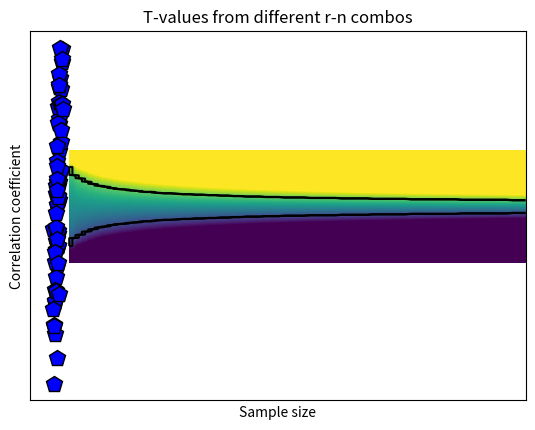

Generate this figure with matplotlib:
# import libraries
import matplotlib.pyplot as plt
import numpy as np
import scipy.stats as stats

## simulate data

N = 66

# generate correlated data
x = np.random.randn(N)
y = x + np.random.randn(N)

# plot the data
plt.plot(x,y,'kp',markerfacecolor='b',markersize=12)
plt.xlabel('Variable X')
plt.ylabel('Variable Y')
plt.xticks([])
plt.yticks([])
plt.show()

## compute covariance

# precompute the means
meanX = np.mean(x)
meanY = np.mean(y)

### the loop method
covar1 = 0
for i in range(N):
    covar1 = covar1 + (x[i]-meanX)*(y[i]-meanY)
    

# and now for the normalization
covar1 = covar1/(N-1)

### the linear algebra method
xCent = x-meanX
yCent = y-meanY
covar2 = np.dot(xCent,yCent) / (N-1)

### the Python method
covar3 = np.cov(np.vstack((x,y)))

print(covar1,covar2,covar3)

## now for correlation

### the long method
corr_num = sum( (x-meanX) * (y-meanY) )
corr_den = sum((x-meanX)**2) * sum((y-meanY)**2)
corr1 = corr_num/np.sqrt(corr_den)


### the Python method
corr2 = np.corrcoef(np.vstack((x,y)))

print(corr1,corr2)

## correlation as normalized covariance

xn = stats.zscore(x,ddof=1)
yn = stats.zscore(y)

corr3 = np.dot(xn,yn) / (N-1)

print(corr3)

## 2D t-value space based on r and n

# define parameters
r = np.linspace(-1,1,248)
n = np.round( np.linspace(5,200,73) )

# initialize t-value matrix
tmatrix = np.zeros((len(r),len(n)))
pmatrix = np.zeros((len(r),len(n)))

for ri in range(len(r)):
    for ni in range(len(n)):
        
        # the t-value, split into num/den
        num = r[ri]*np.sqrt(n[ni]-2)
        den = 1-r[ri]**2
        
        tmatrix[ri,ni] = num/den
        pmatrix[ri,ni] = 1-stats.t.cdf(abs(num/den),n[ni]-2)

        
        
# Soooo curious to see it!
plt.imshow(tmatrix,vmin=-3,vmax=3,extent=[n[0],n[-1],r[0],r[-1]],aspect='auto',origin='lower')
plt.contour(pmatrix<.05,1,colors='k',extent=[n[0],n[-1],r[0],r[-1]])
plt.xlabel('Sample size')
plt.ylabel('Correlation coefficient')
plt.title('T-values from different r-n combos')
plt.show()

# question: Why the warning message?

# final note on statistical significance

r,p = stats.pearsonr(x,y)
print(r,p)